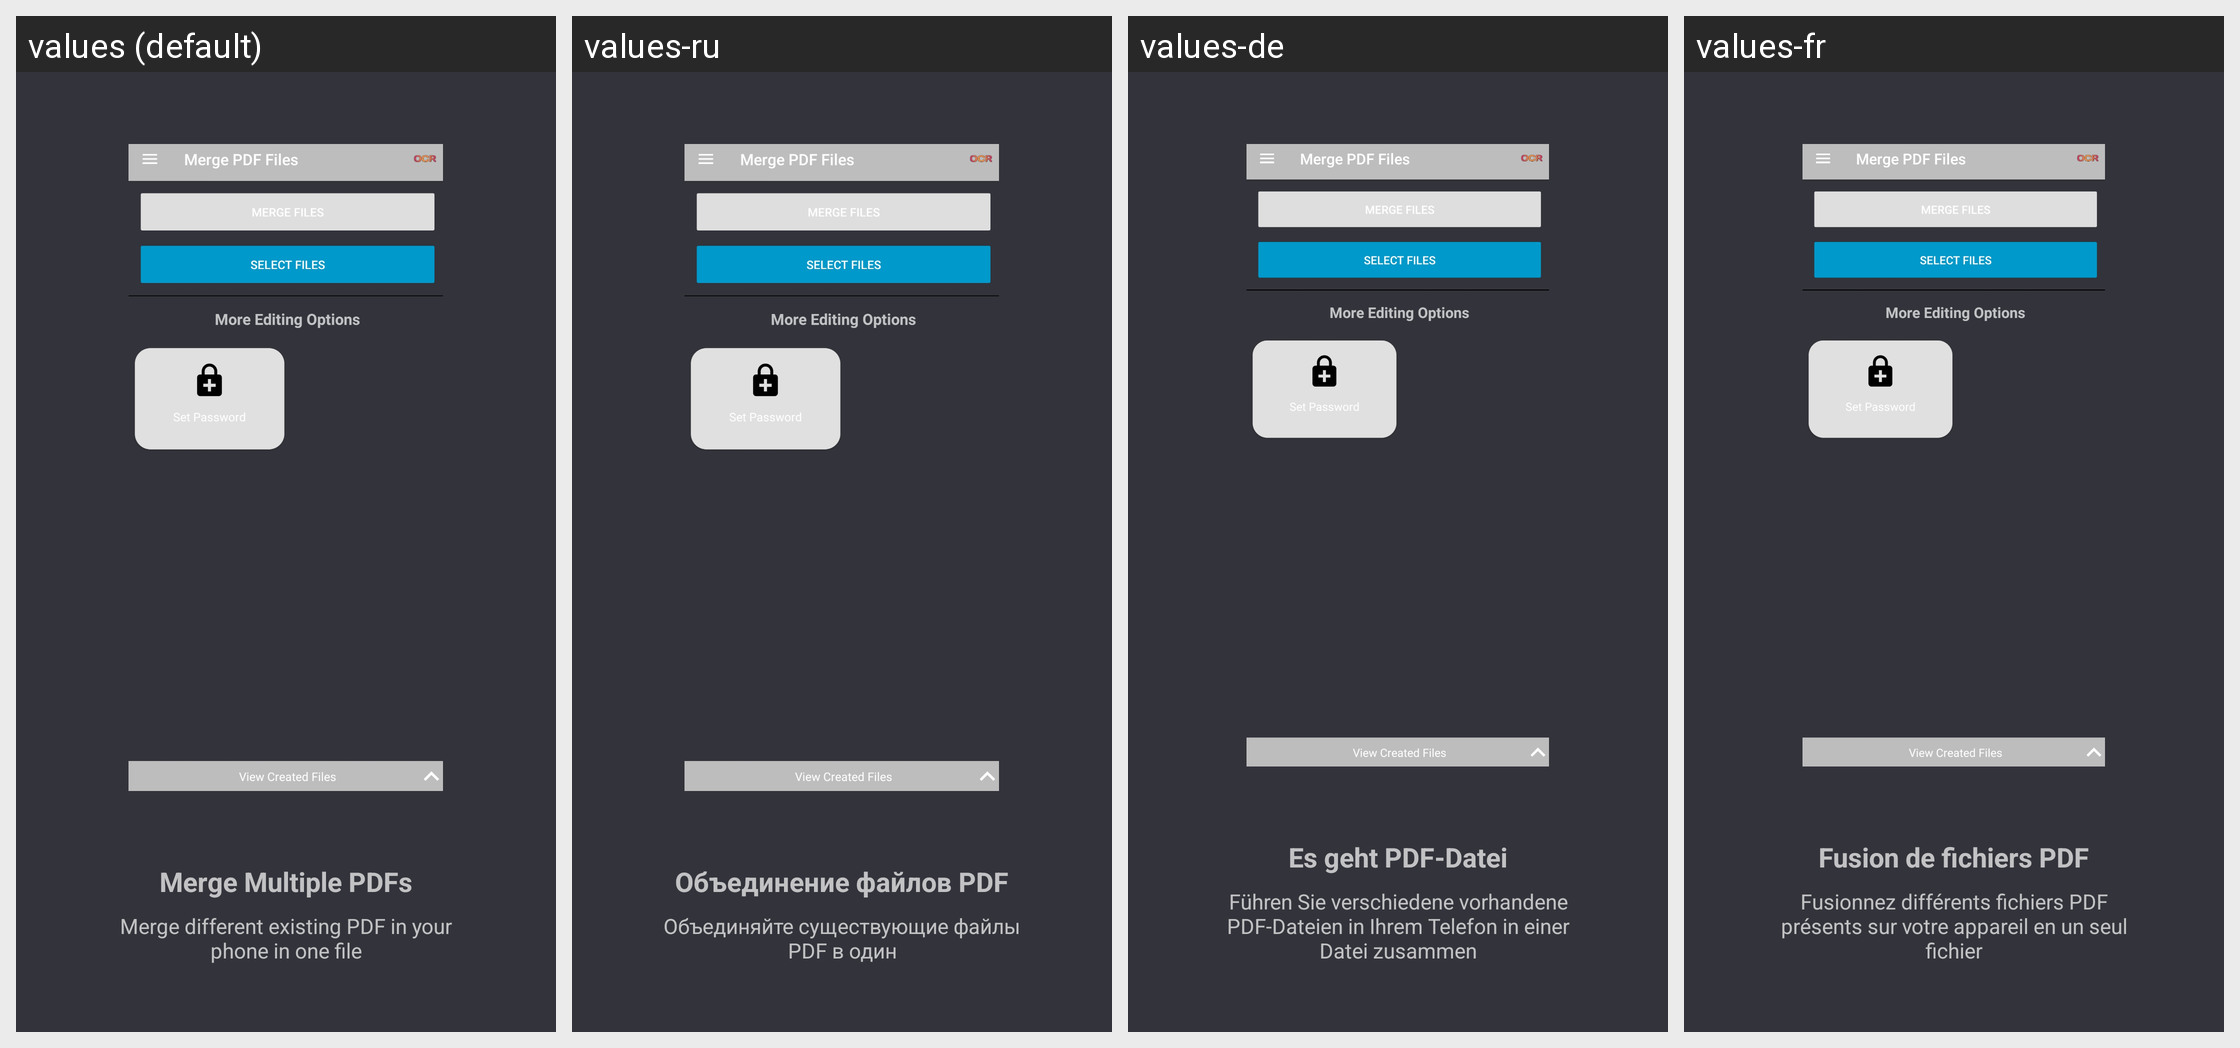

Here is an Android app screen in its default locale and in the app's own translations. Write out the translated-string differences for the strings that appear on this screen.
Android screen res/layout/fragment_step_merge_pdf.xml rendered under 4 locales, left to right: values (default), values-ru, values-de, values-fr. Device: Nexus 5 (rendered at 1080×1920; each locale shown at half size, 540×960, under a caption strip naming it); theme ActivityThemeDark.
Other locales in the repository, not shown: values-es, values-ja.
Strings drawn on this screen, with the default value and each locale's value (text and hints the layout hard-codes, and strings that could not be matched under every locale, appear in the picture but are not listed):

welcome_merge_title
  values: Merge Multiple PDFs
  values-ru: Объединение файлов PDF
  values-de: Es geht PDF-Datei
  values-fr: Fusion de fichiers PDF

welcome_merge_message
  values: Merge different existing PDF in your phone in one file
  values-ru: Объединяйте существующие файлы PDF в один
  values-de: Führen Sie verschiedene vorhandene PDF-Dateien in Ihrem Telefon in einer Datei zusammen
  values-fr: Fusionnez différents fichiers PDF présents sur votre appareil en un seul fichier
